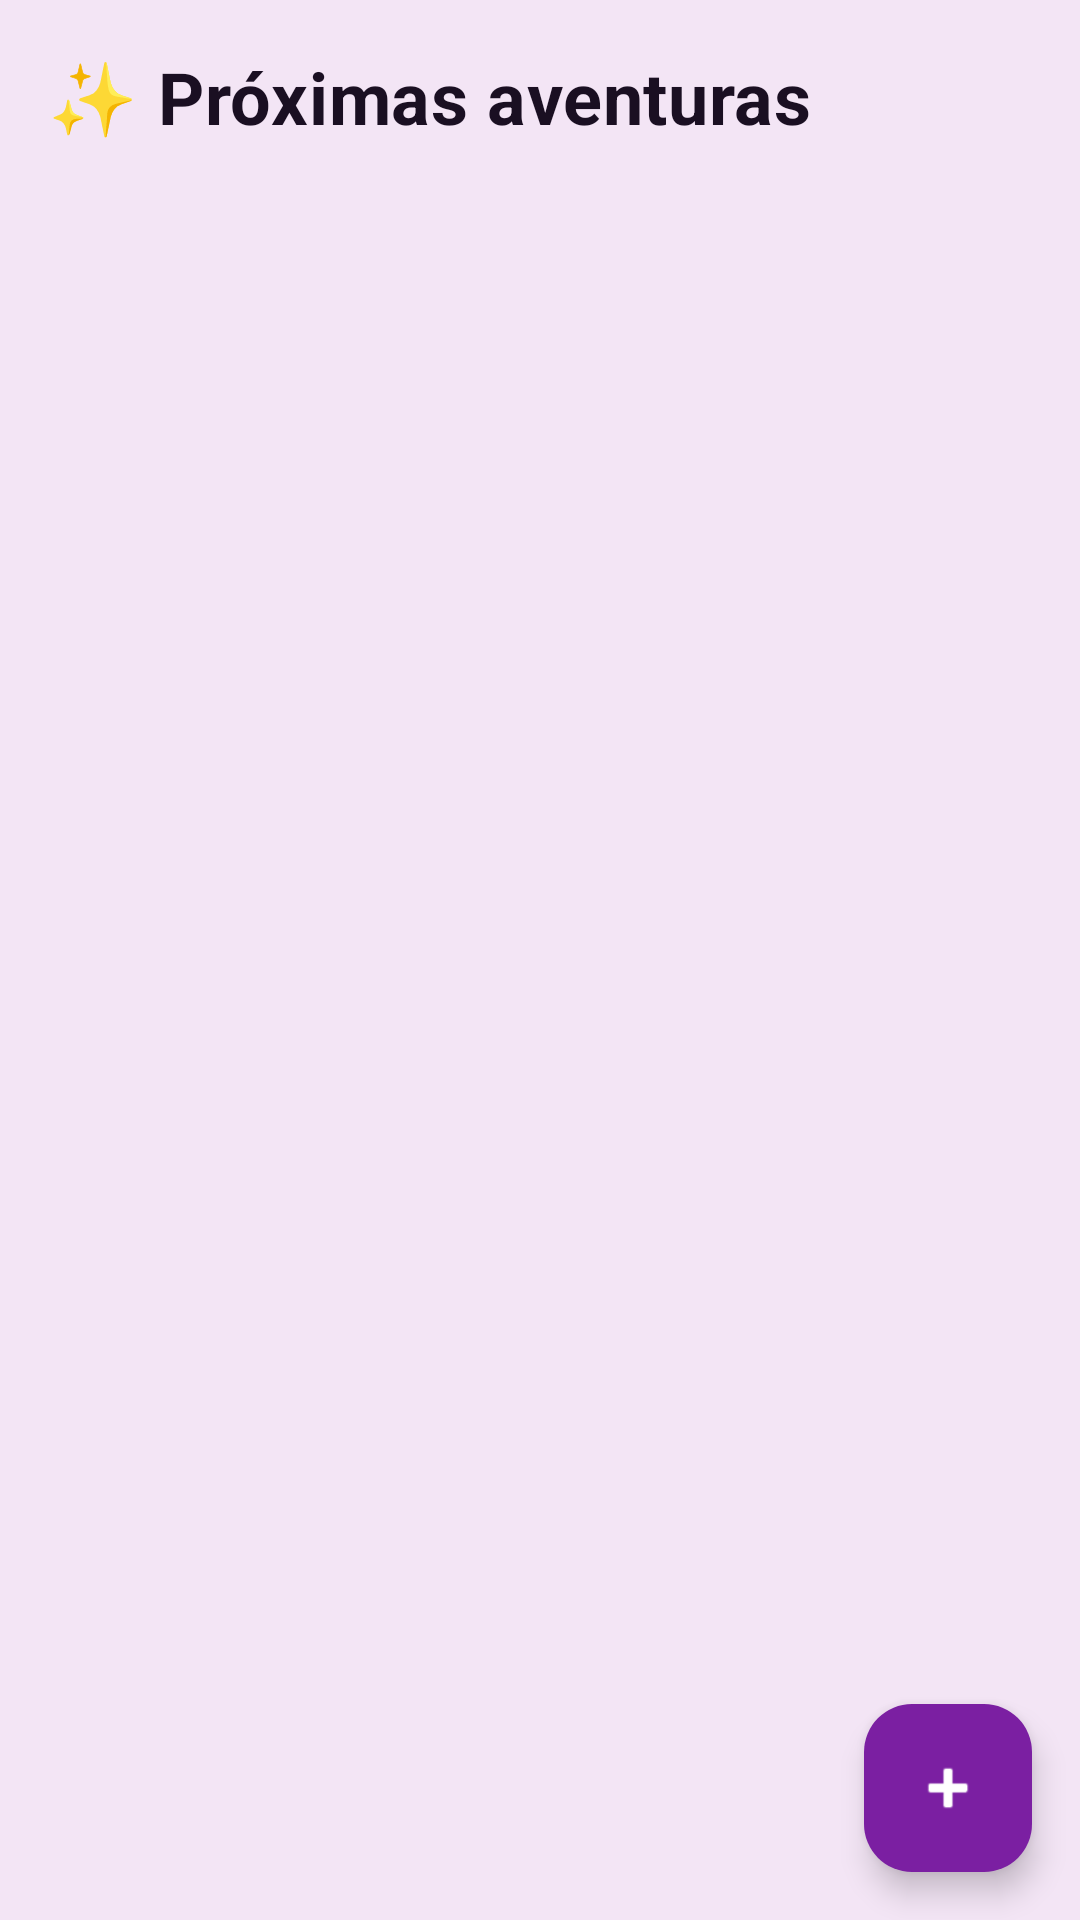

Layout XML and referenced resources for this Android screen:
<!-- AndroidManifest.xml: application theme Theme.DarHoney -->
<!-- res/layout/fragment_wishlist.xml -->
<?xml version="1.0" encoding="utf-8"?>
<androidx.coordinatorlayout.widget.CoordinatorLayout xmlns:android="http://schemas.android.com/apk/res/android"
    xmlns:app="http://schemas.android.com/apk/res-auto"
    android:layout_width="match_parent"
    android:layout_height="match_parent"
    android:background="@color/honey_background">

    <LinearLayout
        android:layout_width="match_parent"
        android:layout_height="match_parent"
        android:orientation="vertical">

        <TextView
            android:id="@+id/headerBar"
            android:layout_width="match_parent"
            android:layout_height="wrap_content"
            android:padding="16dp"
            android:text="@string/title_wishlist"
            android:textAppearance="@style/TextAppearance.DarHoney.SectionTitle" />

        <androidx.recyclerview.widget.RecyclerView
            android:id="@+id/recyclerView"
            android:layout_width="match_parent"
            android:layout_height="match_parent"
            android:clipToPadding="false"
            android:padding="8dp"
            app:layoutManager="androidx.recyclerview.widget.LinearLayoutManager" />
    </LinearLayout>

    <TextView
        android:id="@+id/emptyView"
        android:layout_width="match_parent"
        android:layout_height="match_parent"
        android:gravity="center"
        android:padding="32dp"
        android:text="@string/empty_wishlist"
        android:textAlignment="center"
        android:visibility="gone" />

    <com.google.android.material.floatingactionbutton.FloatingActionButton
        android:id="@+id/fabAdd"
        android:layout_width="wrap_content"
        android:layout_height="wrap_content"
        android:layout_gravity="bottom|end"
        android:layout_margin="16dp"
        app:backgroundTint="@color/honey_primary"
        app:srcCompat="@android:drawable/ic_input_add"
        app:tint="@color/white" />

</androidx.coordinatorlayout.widget.CoordinatorLayout>
<!-- resources referenced by this layout -->
<resources>
  <color name="honey_background">#F3E5F5</color>
  <color name="honey_primary">#7B1FA2</color>
  <color name="white">#FFFFFFFF</color>
  <string name="empty_wishlist">No hay restaurantes en la lista de deseos.</string>
  <string name="title_wishlist">✨ Próximas aventuras</string>
  <style name="TextAppearance.DarHoney.SectionTitle" parent="TextAppearance.Material3.TitleLarge">
          <item name="android:textSize">24sp</item>
          <item name="android:textStyle">bold</item>
          <item name="android:textColor">@color/honey_primary_dark</item>
          <item name="android:letterSpacing">0.01</item>
      </style>
  <style name="Theme.DarHoney" parent="Base.Theme.DarHoney" />
  <color name="honey_primary_dark">#4A148C</color>
  <style name="Base.Theme.DarHoney" parent="Theme.Material3.Light.NoActionBar">
          <item name="colorPrimary">@color/honey_primary</item>
          <item name="colorPrimaryDark">@color/honey_primary_dark</item>
          <item name="colorSecondary">@color/honey_secondary</item>
          <item name="android:colorBackground">@color/honey_background</item>
          <item name="colorSurface">@color/honey_surface</item>
          <item name="colorOnPrimary">@color/honey_on_primary</item>
          <item name="colorOnSurface">@color/honey_on_surface</item>
          <item name="android:textColor">@color/honey_on_surface</item>
          <item name="android:textColorPrimary">@color/honey_on_surface</item>
          <item name="android:textColorHint">@color/honey_text_secondary</item>
          <item name="textInputStyle">@style/Widget.DarHoney.TextInputLayout</item>
          <item name="editTextStyle">@style/Widget.DarHoney.TextInputEditText</item>
          <item name="android:editTextStyle">@style/Widget.DarHoney.TextInputEditText</item>
          <item name="android:statusBarColor">@color/honey_primary_dark</item>
      </style>
  <color name="honey_secondary">#CE93D8</color>
  <color name="honey_surface">#FFFFFF</color>
  <color name="honey_on_primary">#FFFFFF</color>
  <color name="honey_on_surface">#1A0F22</color>
  <color name="honey_text_secondary">#4A148C</color>
  <style name="Widget.DarHoney.TextInputLayout" parent="Widget.Material3.TextInputLayout.OutlinedBox">
          <item name="hintTextColor">@color/honey_text_secondary</item>
          <item name="boxStrokeColor">@color/honey_primary</item>
          <item name="boxBackgroundColor">@color/honey_surface</item>
          <item name="materialThemeOverlay">@style/ThemeOverlay.DarHoney.TextInput</item>
          <item name="editTextStyle">@style/Widget.DarHoney.TextInputEditText</item>
      </style>
  <style name="Widget.DarHoney.TextInputEditText" parent="Widget.Material3.TextInputEditText.OutlinedBox">
          <item name="android:textColor">@color/honey_on_surface</item>
          <item name="android:textColorHint">@color/honey_text_secondary</item>
          <item name="android:textSize">16sp</item>
      </style>
  <style name="ThemeOverlay.DarHoney.TextInput" parent="ThemeOverlay.Material3.TextInputEditText.OutlinedBox">
          <item name="colorControlActivated">@color/honey_primary</item>
          <item name="android:textColor">@color/honey_on_surface</item>
          <item name="android:textColorHint">@color/honey_text_secondary</item>
      </style>
</resources>
